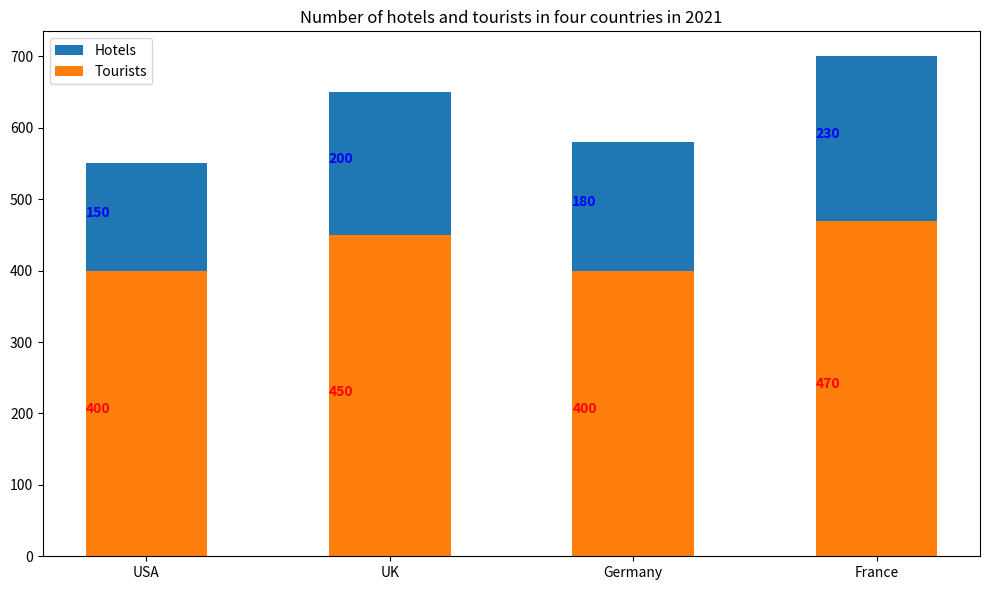

Generate this figure with matplotlib: (Note: this script raises an exception after producing the figure.)

import matplotlib.pyplot as plt
import numpy as np

fig = plt.figure(figsize=(10, 6))
ax = fig.add_subplot()

Country=['USA','UK','Germany','France']
Hotels=[150,200,180,230]
Tourists=[400,450,400,470]

ax.bar(Country,Hotels,bottom=Tourists,width=0.5,label='Hotels')
ax.bar(Country,Tourists,width=0.5,label='Tourists')

plt.xticks(Country)
plt.title('Number of hotels and tourists in four countries in 2021')
plt.legend()
for i,v in enumerate(Hotels):
    ax.text(i-.25,v/2+Tourists[i],str(v),color='blue', fontweight='bold')
for i,v in enumerate(Tourists):
    ax.text(i-.25,v/2,str(v),color='red', fontweight='bold')

fig.tight_layout()
plt.savefig("Bar Chart/png/20.png")
plt.clf()
